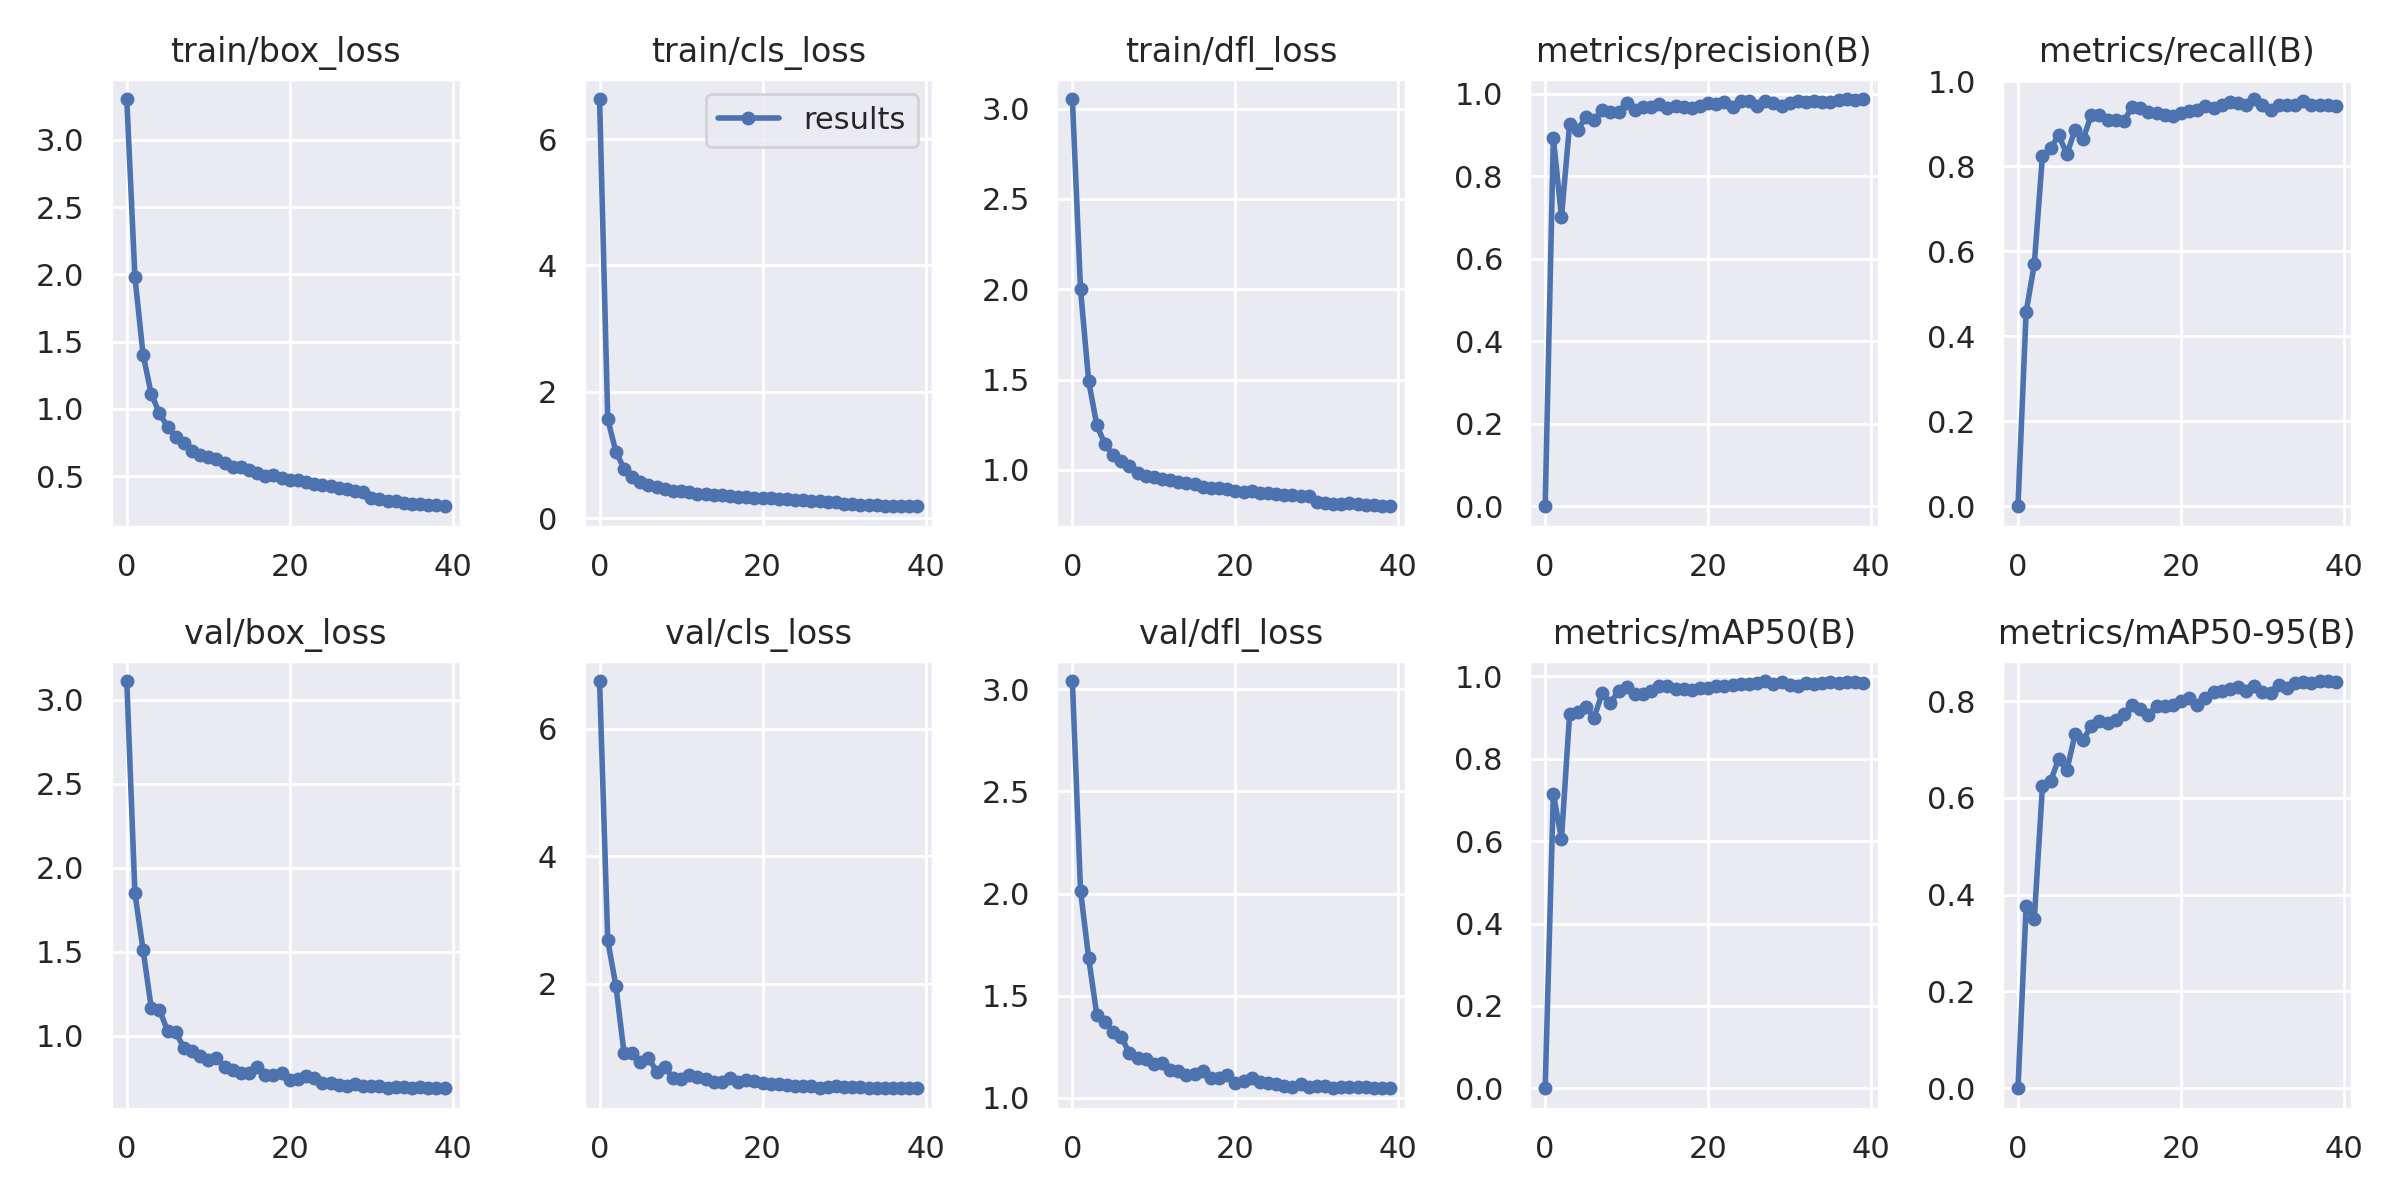

The file beside this chart, header and first rows:
epoch, train/box_loss, train/cls_loss, train/dfl_loss, metrics/precision(B), metrics/recall(B), metrics/mAP50(B), metrics/mAP50-95(B), val/box_loss, val/cls_loss, val/dfl_loss, lr/pg0, lr/pg1, lr/pg2
0, 3.303, 6.633, 3.053, 0, 0, 0, 0, 3.113, 6.745, 3.041, 0.06729, 0.0003304, 0.0003304
1, 1.979, 1.57, 1.999, 0.8929, 0.4574, 0.7154, 0.3766, 1.847, 2.679, 2.014, 0.03429, 0.0006627, 0.0006627
2, 1.403, 1.054, 1.491, 0.7017, 0.5694, 0.6053, 0.3492, 1.511, 1.969, 1.684, 0.001283, 0.000991, 0.000991
3, 1.112, 0.7883, 1.246, 0.9269, 0.8245, 0.9098, 0.624, 1.166, 0.9163, 1.405, 0.0009863, 0.0009863, 0.0009863
4, 0.9689, 0.6584, 1.142, 0.912, 0.8426, 0.9128, 0.6356, 1.155, 0.9196, 1.371, 0.0009863, 0.0009863, 0.0009863
5, 0.8656, 0.5723, 1.082, 0.9435, 0.8734, 0.926, 0.6803, 1.028, 0.7698, 1.324, 0.0009758, 0.0009758, 0.0009758
6, 0.791, 0.5285, 1.048, 0.9362, 0.8286, 0.9, 0.6574, 1.021, 0.838, 1.298, 0.0009623, 0.0009623, 0.0009623
7, 0.7493, 0.4986, 1.019, 0.96, 0.8866, 0.9601, 0.7315, 0.9275, 0.6252, 1.218, 0.0009461, 0.0009461, 0.0009461
8, 0.6861, 0.4577, 0.9839, 0.9568, 0.8653, 0.9356, 0.7205, 0.9077, 0.6971, 1.197, 0.0009271, 0.0009271, 0.0009271
9, 0.655, 0.4316, 0.9678, 0.9558, 0.9209, 0.9643, 0.7482, 0.8784, 0.5277, 1.19, 0.0009055, 0.0009055, 0.0009055
10, 0.6394, 0.4273, 0.9617, 0.9772, 0.9209, 0.9751, 0.7584, 0.8565, 0.514, 1.167, 0.0008814, 0.0008814, 0.0008814
11, 0.6265, 0.4163, 0.9486, 0.9596, 0.9082, 0.9573, 0.7556, 0.8678, 0.5683, 1.17, 0.000855, 0.000855, 0.000855
12, 0.5953, 0.3919, 0.9408, 0.9677, 0.9087, 0.9585, 0.7615, 0.8129, 0.5375, 1.135, 0.0008265, 0.0008265, 0.0008265
13, 0.565, 0.3789, 0.9313, 0.9681, 0.9064, 0.9649, 0.7726, 0.7969, 0.5141, 1.129, 0.000796, 0.000796, 0.000796
14, 0.5653, 0.3756, 0.929, 0.9749, 0.9403, 0.9757, 0.7925, 0.7763, 0.4627, 1.112, 0.0007636, 0.0007636, 0.0007636
15, 0.5435, 0.3637, 0.9197, 0.9657, 0.9385, 0.9765, 0.7835, 0.7758, 0.4626, 1.117, 0.0007297, 0.0007297, 0.0007297
16, 0.5264, 0.3507, 0.9061, 0.9692, 0.9273, 0.9693, 0.7723, 0.8101, 0.5174, 1.133, 0.0006944, 0.0006944, 0.0006944
17, 0.5045, 0.3394, 0.8998, 0.9669, 0.9257, 0.9706, 0.7901, 0.7672, 0.4574, 1.099, 0.000658, 0.000658, 0.000658
18, 0.505, 0.3395, 0.8972, 0.965, 0.9222, 0.968, 0.7902, 0.7642, 0.4963, 1.097, 0.0006206, 0.0006206, 0.0006206
19, 0.4854, 0.3216, 0.8925, 0.9694, 0.9189, 0.9725, 0.7923, 0.7743, 0.4825, 1.114, 0.0005824, 0.0005824, 0.0005824
20, 0.4721, 0.3173, 0.8845, 0.9774, 0.9249, 0.9721, 0.8006, 0.7336, 0.4511, 1.074, 0.0005438, 0.0005438, 0.0005438
21, 0.4678, 0.3187, 0.8788, 0.9751, 0.9306, 0.9772, 0.8057, 0.7407, 0.4279, 1.082, 0.000505, 0.000505, 0.000505
22, 0.4581, 0.3083, 0.8835, 0.9788, 0.9333, 0.9774, 0.7932, 0.762, 0.4337, 1.099, 0.0004662, 0.0004662, 0.0004662
23, 0.4439, 0.301, 0.8743, 0.9679, 0.9412, 0.9799, 0.8074, 0.7481, 0.42, 1.08, 0.0004276, 0.0004276, 0.0004276
24, 0.437, 0.2918, 0.8722, 0.9819, 0.9372, 0.9817, 0.8196, 0.717, 0.3999, 1.072, 0.0003894, 0.0003894, 0.0003894
25, 0.4265, 0.2841, 0.865, 0.9813, 0.9443, 0.9819, 0.8205, 0.7147, 0.3997, 1.069, 0.000352, 0.000352, 0.000352
26, 0.4141, 0.2815, 0.8611, 0.9701, 0.9521, 0.984, 0.8252, 0.7052, 0.3917, 1.058, 0.0003156, 0.0003156, 0.0003156
27, 0.4038, 0.2743, 0.8603, 0.9818, 0.9498, 0.9889, 0.8301, 0.6976, 0.3654, 1.055, 0.0002803, 0.0002803, 0.0002803
28, 0.3913, 0.2631, 0.8537, 0.9773, 0.9455, 0.9827, 0.8202, 0.7133, 0.3804, 1.066, 0.0002464, 0.0002464, 0.0002464
29, 0.3833, 0.2613, 0.8551, 0.9704, 0.9587, 0.9855, 0.8312, 0.6989, 0.3928, 1.055, 0.000214, 0.000214, 0.000214
30, 0.3363, 0.2274, 0.8198, 0.9765, 0.9446, 0.9793, 0.8199, 0.7019, 0.3888, 1.058, 0.0001835, 0.0001835, 0.0001835
31, 0.3293, 0.2242, 0.8146, 0.9822, 0.9332, 0.9765, 0.8179, 0.6973, 0.3854, 1.058, 0.000155, 0.000155, 0.000155
32, 0.3185, 0.217, 0.8134, 0.9802, 0.9455, 0.9835, 0.8343, 0.69, 0.3853, 1.047, 0.0001286, 0.0001286, 0.0001286
33, 0.3142, 0.2131, 0.812, 0.9822, 0.9445, 0.9819, 0.8283, 0.6955, 0.3723, 1.055, 0.0001045, 0.0001045, 0.0001045
34, 0.3024, 0.2061, 0.8152, 0.98, 0.9453, 0.9839, 0.8379, 0.696, 0.3733, 1.053, 8.2943e-05, 8.2943e-05, 8.2943e-05
35, 0.2924, 0.2001, 0.8079, 0.9801, 0.9534, 0.9859, 0.8394, 0.6862, 0.3649, 1.052, 6.3952e-05, 6.3952e-05, 6.3952e-05
36, 0.2905, 0.1978, 0.8038, 0.984, 0.9457, 0.9837, 0.8377, 0.6915, 0.3748, 1.053, 4.768e-05, 4.768e-05, 4.768e-05
37, 0.2837, 0.1962, 0.804, 0.9871, 0.9454, 0.9853, 0.8418, 0.6865, 0.3667, 1.048, 3.4227e-05, 3.4227e-05, 3.4227e-05
38, 0.2871, 0.1916, 0.8022, 0.9839, 0.9455, 0.9856, 0.8417, 0.6864, 0.3634, 1.05, 2.3677e-05, 2.3677e-05, 2.3677e-05
39, 0.2759, 0.1924, 0.7982, 0.9867, 0.9427, 0.9844, 0.839, 0.6865, 0.3707, 1.048, 1.6094e-05, 1.6094e-05, 1.6094e-05
